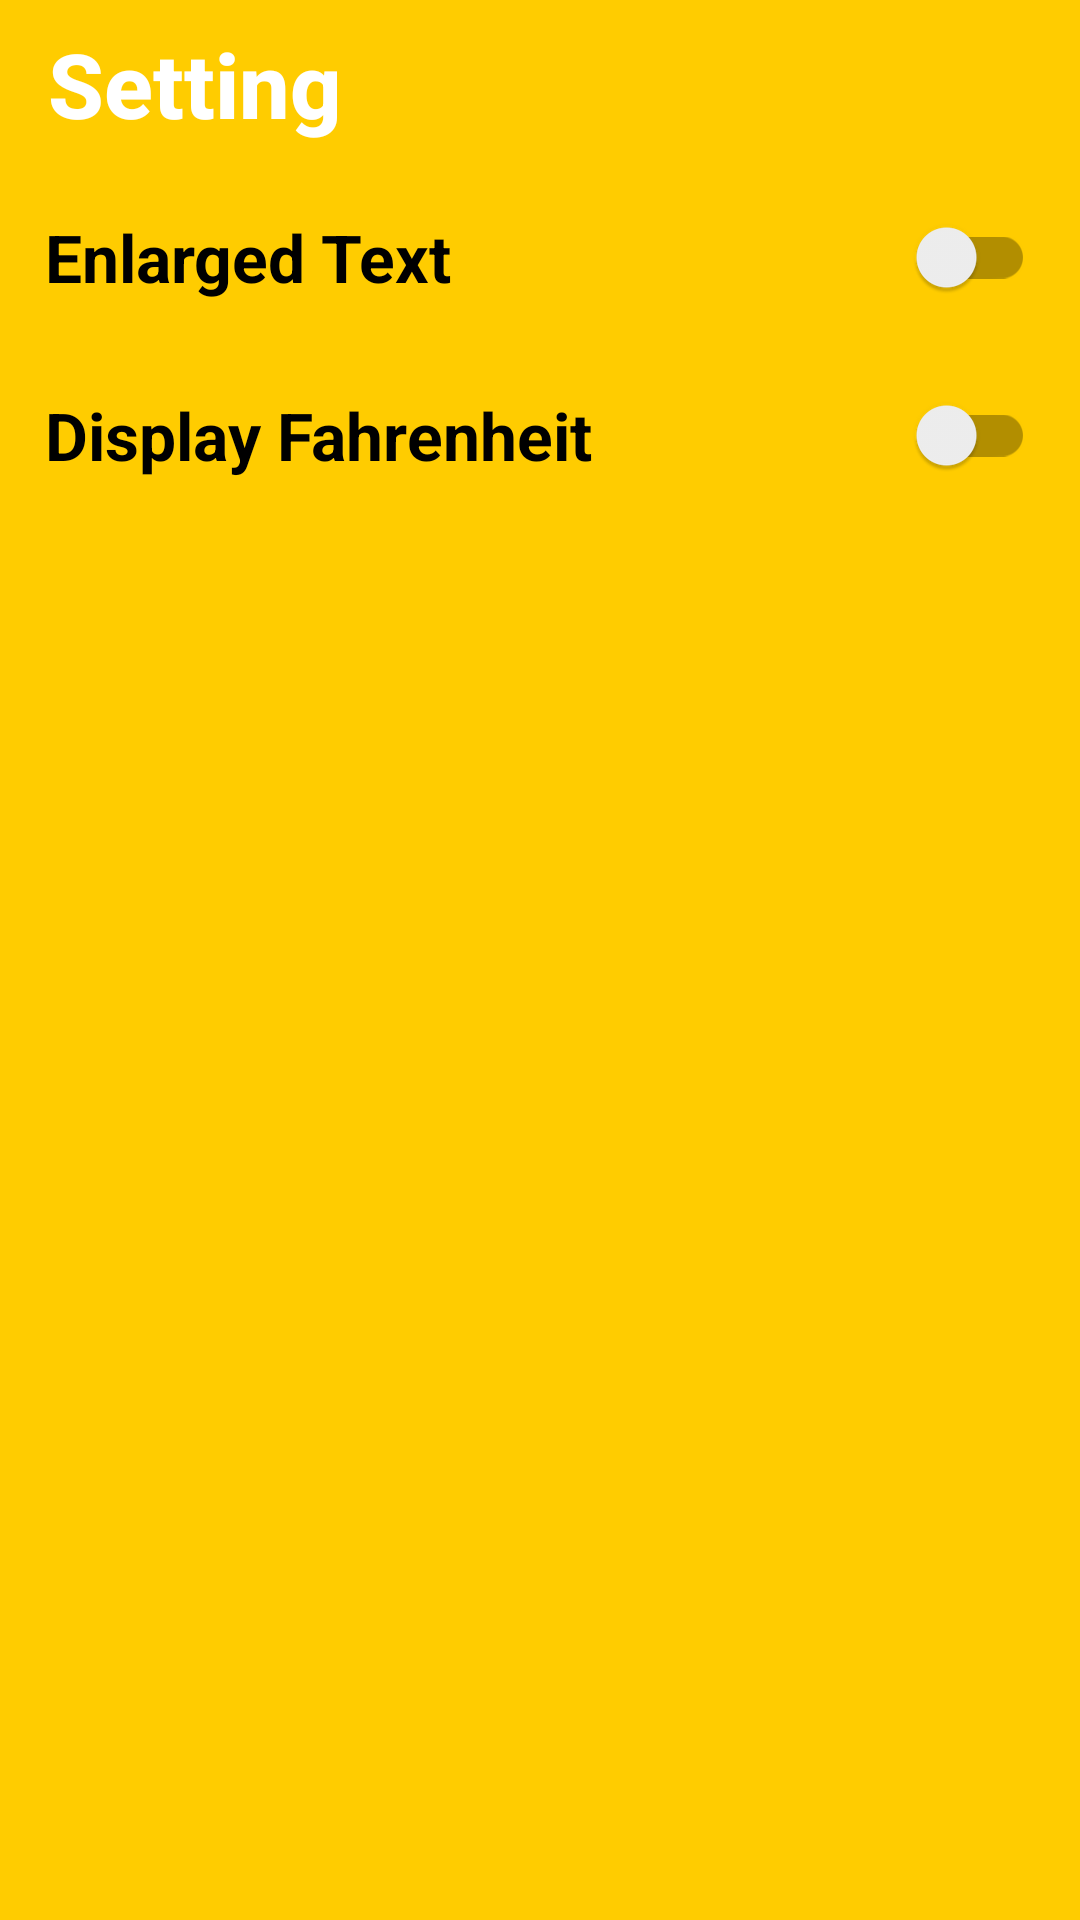

Android layout source for this screen:
<!-- AndroidManifest.xml: application theme AppTheme -->
<!-- res/layout/activity_settings.xml -->
<?xml version="1.0" encoding="utf-8"?>
<android.support.constraint.ConstraintLayout xmlns:android="http://schemas.android.com/apk/res/android"
    xmlns:app="http://schemas.android.com/apk/res-auto"
    xmlns:tools="http://schemas.android.com/tools"
    android:layout_width="match_parent"
    android:layout_height="match_parent">

    <LinearLayout xmlns:android="http://schemas.android.com/apk/res/android"
        xmlns:app="http://schemas.android.com/apk/res-auto"
        xmlns:tools="http://schemas.android.com/tools"
        android:layout_width="match_parent"
        android:layout_height="match_parent"
        android:orientation="vertical"
        tools:context="com.example.admin.weatherapp.SettingsActivity">

        <android.support.v7.widget.Toolbar
            android:id="@+id/toolbar"
            android:layout_width="match_parent"
            android:layout_height="?attr/actionBarSize"
            android:background="@color/colorBackground"
            app:title="@string/settings_actionbar_label"
            android:theme="@style/Theme.AppCompat.Light.NoActionBar"
            app:popupTheme="@style/ThemeOverlay.AppCompat.Light"
            app:titleTextAppearance="@style/Toolbar.Title" />

        <android.support.v7.widget.SwitchCompat
            android:id="@+id/enlarged_text"
            android:layout_width="match_parent"
            android:layout_height="wrap_content"
            android:layout_margin="15dp"
            android:text="@string/enlarged_text"
            android:textStyle="bold"
            android:textSize="22sp"
            android:textAppearance="?android:attr/textAppearanceMedium"
            android:layout_gravity="center_vertical"
            android:checked="false"/>

        <android.support.v7.widget.SwitchCompat
            android:id="@+id/get_fahrenheit"
            android:layout_width="match_parent"
            android:layout_height="wrap_content"
            android:layout_margin="15dp"
            android:textStyle="bold"
            android:text="@string/get_fahrenheit"
            android:textSize="22sp"
            android:textAppearance="?android:attr/textAppearanceMedium"
            android:layout_gravity="center_vertical"
            android:checked="false"/>




    </LinearLayout>
</android.support.constraint.ConstraintLayout>
<!-- resources referenced by this layout -->
<resources>
  <color name="colorBackground">#FFCC00</color>
  <string name="enlarged_text">Enlarged Text</string>
  <string name="get_fahrenheit">Display Fahrenheit</string>
  <string name="settings_actionbar_label">Setting</string>
  <style name="Toolbar.Title" parent="TextAppearance.Widget.AppCompat.Toolbar.Title">
          <item name="android:textStyle">bold</item>
          <item name="android:textSize">30sp</item>
          <item name="android:textAllCaps">false</item>
          <item name="android:textColor">@color/colorWhite</item>
      </style>
  <style name="AppTheme" parent="Theme.AppCompat.Light.NoActionBar">
          
          <item name="colorPrimary">@color/colorPrimary</item>
          <item name="colorPrimaryDark">@color/colorPrimaryDark</item>
          <item name="colorAccent">@color/colorAccent</item>
          <item name="android:textColorPrimary">@color/colorWhite</item>
          <item name="android:windowBackground">@color/colorBackground</item>
      </style>
  <color name="colorWhite">#FFFFFF</color>
  <color name="colorPrimary">#3F51B5</color>
  <color name="colorPrimaryDark">#303F9F</color>
  <color name="colorAccent">#FF4081</color>
</resources>
